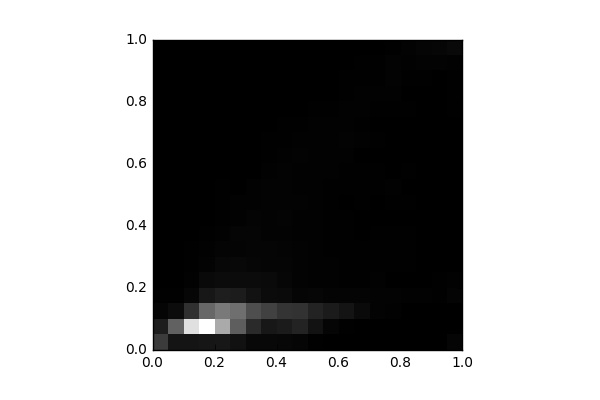

Values plotted in this chart, from the file beside it:
, 0, 1, 2, 3, 4, 5, 6, 7, 8, 9, 10, 11, 12, 13, 14, 15, 16, 17, 18, 19
0, 1066, 522.0, 106.0, 26.0, 13.0, 8.0, 8.0, 0.0, 0.0, 0.0, 2.0, 0.0, 0.0, 0.0, 0.0, 0.0, 0.0, 0.0, 0.0, 0.0
1, 373.0, 1779, 226.0, 34.0, 17.0, 11.0, 6.0, 2.0, 0.0, 0.0, 0.0, 0.0, 0.0, 0.0, 0.0, 0.0, 0.0, 0.0, 0.0, 0.0
2, 366.0, 4032, 864.0, 124.0, 43.0, 22.0, 22.0, 13.0, 2.0, 0.0, 2.0, 0.0, 0.0, 0.0, 0.0, 0.0, 0.0, 0.0, 0.0, 0.0
3, 411.0, 4602, 1854, 427.0, 170.0, 60.0, 48.0, 30.0, 14.0, 12.0, 7.0, 1.0, 0.0, 0.0, 0.0, 0.0, 0.0, 0.0, 0.0, 0.0
4, 428.0, 3060, 2176, 544.0, 214.0, 131.0, 83.0, 36.0, 20.0, 31.0, 18.0, 9.0, 4.0, 0.0, 0.0, 0.0, 0.0, 0.0, 0.0, 0.0
5, 313.0, 1696, 2002, 521.0, 212.0, 159.0, 83.0, 92.0, 51.0, 36.0, 15.0, 13.0, 4.0, 0.0, 0.0, 0.0, 0.0, 0.0, 0.0, 0.0
6, 149.0, 768.0, 1403, 340.0, 205.0, 115.0, 105.0, 102.0, 73.0, 47.0, 36.0, 16.0, 10.0, 2.0, 1.0, 0.0, 0.0, 0.0, 0.0, 0.0
7, 146.0, 423.0, 1204, 212.0, 183.0, 92.0, 97.0, 71.0, 69.0, 63.0, 58.0, 53.0, 22.0, 18.0, 11.0, 6.0, 2.0, 0.0, 0.0, 0.0
8, 134.0, 487.0, 957.0, 196.0, 110.0, 92.0, 79.0, 68.0, 83.0, 66.0, 59.0, 57.0, 36.0, 26.0, 18.0, 8.0, 4.0, 0.0, 0.0, 0.0
9, 98.0, 636.0, 910.0, 106.0, 55.0, 64.0, 65.0, 40.0, 36.0, 57.0, 49.0, 44.0, 54.0, 41.0, 22.0, 12.0, 6.0, 4.0, 0.0, 0.0
10, 21.0, 335.0, 647.0, 123.0, 53.0, 38.0, 36.0, 47.0, 48.0, 39.0, 49.0, 41.0, 50.0, 52.0, 37.0, 19.0, 11.0, 6.0, 2.0, 0.0
11, 5.0, 102.0, 500.0, 82.0, 42.0, 42.0, 35.0, 33.0, 25.0, 30.0, 23.0, 37.0, 38.0, 45.0, 47.0, 31.0, 17.0, 11.0, 6.0, 0.0
12, 8.0, 25.0, 365.0, 87.0, 26.0, 29.0, 18.0, 18.0, 18.0, 16.0, 18.0, 26.0, 40.0, 54.0, 46.0, 48.0, 28.0, 21.0, 10.0, 6.0
13, 10.0, 12.0, 186.0, 88.0, 22.0, 23.0, 23.0, 12.0, 13.0, 18.0, 23.0, 21.0, 16.0, 43.0, 35.0, 38.0, 42.0, 20.0, 21.0, 5.0
14, 3.0, 8.0, 68.0, 58.0, 37.0, 27.0, 19.0, 25.0, 13.0, 16.0, 21.0, 20.0, 12.0, 18.0, 11.0, 34.0, 38.0, 34.0, 31.0, 12.0
15, 8.0, 3.0, 37.0, 59.0, 13.0, 24.0, 22.0, 25.0, 16.0, 24.0, 40.0, 12.0, 10.0, 2.0, 13.0, 22.0, 36.0, 70.0, 60.0, 27.0
16, 0.0, 4.0, 15.0, 48.0, 10.0, 21.0, 21.0, 24.0, 17.0, 21.0, 6.0, 23.0, 10.0, 10.0, 9.0, 18.0, 16.0, 27.0, 45.0, 57.0
17, 4.0, 0.0, 17.0, 41.0, 14.0, 8.0, 8.0, 12.0, 14.0, 12.0, 16.0, 5.0, 12.0, 8.0, 14.0, 10.0, 13.0, 26.0, 56.0, 94.0
18, 4.0, 0.0, 8.0, 23.0, 20.0, 2.0, 3.0, 1.0, 6.0, 2.0, 4.0, 10.0, 10.0, 9.0, 4.0, 14.0, 11.0, 7.0, 67.0, 110.0
19, 96.0, 4.0, 9.0, 78.0, 53.0, 3.0, 4.0, 0.0, 8.0, 10.0, 15.0, 5.0, 17.0, 14.0, 12.0, 21.0, 29.0, 33.0, 42.0, 178.0
